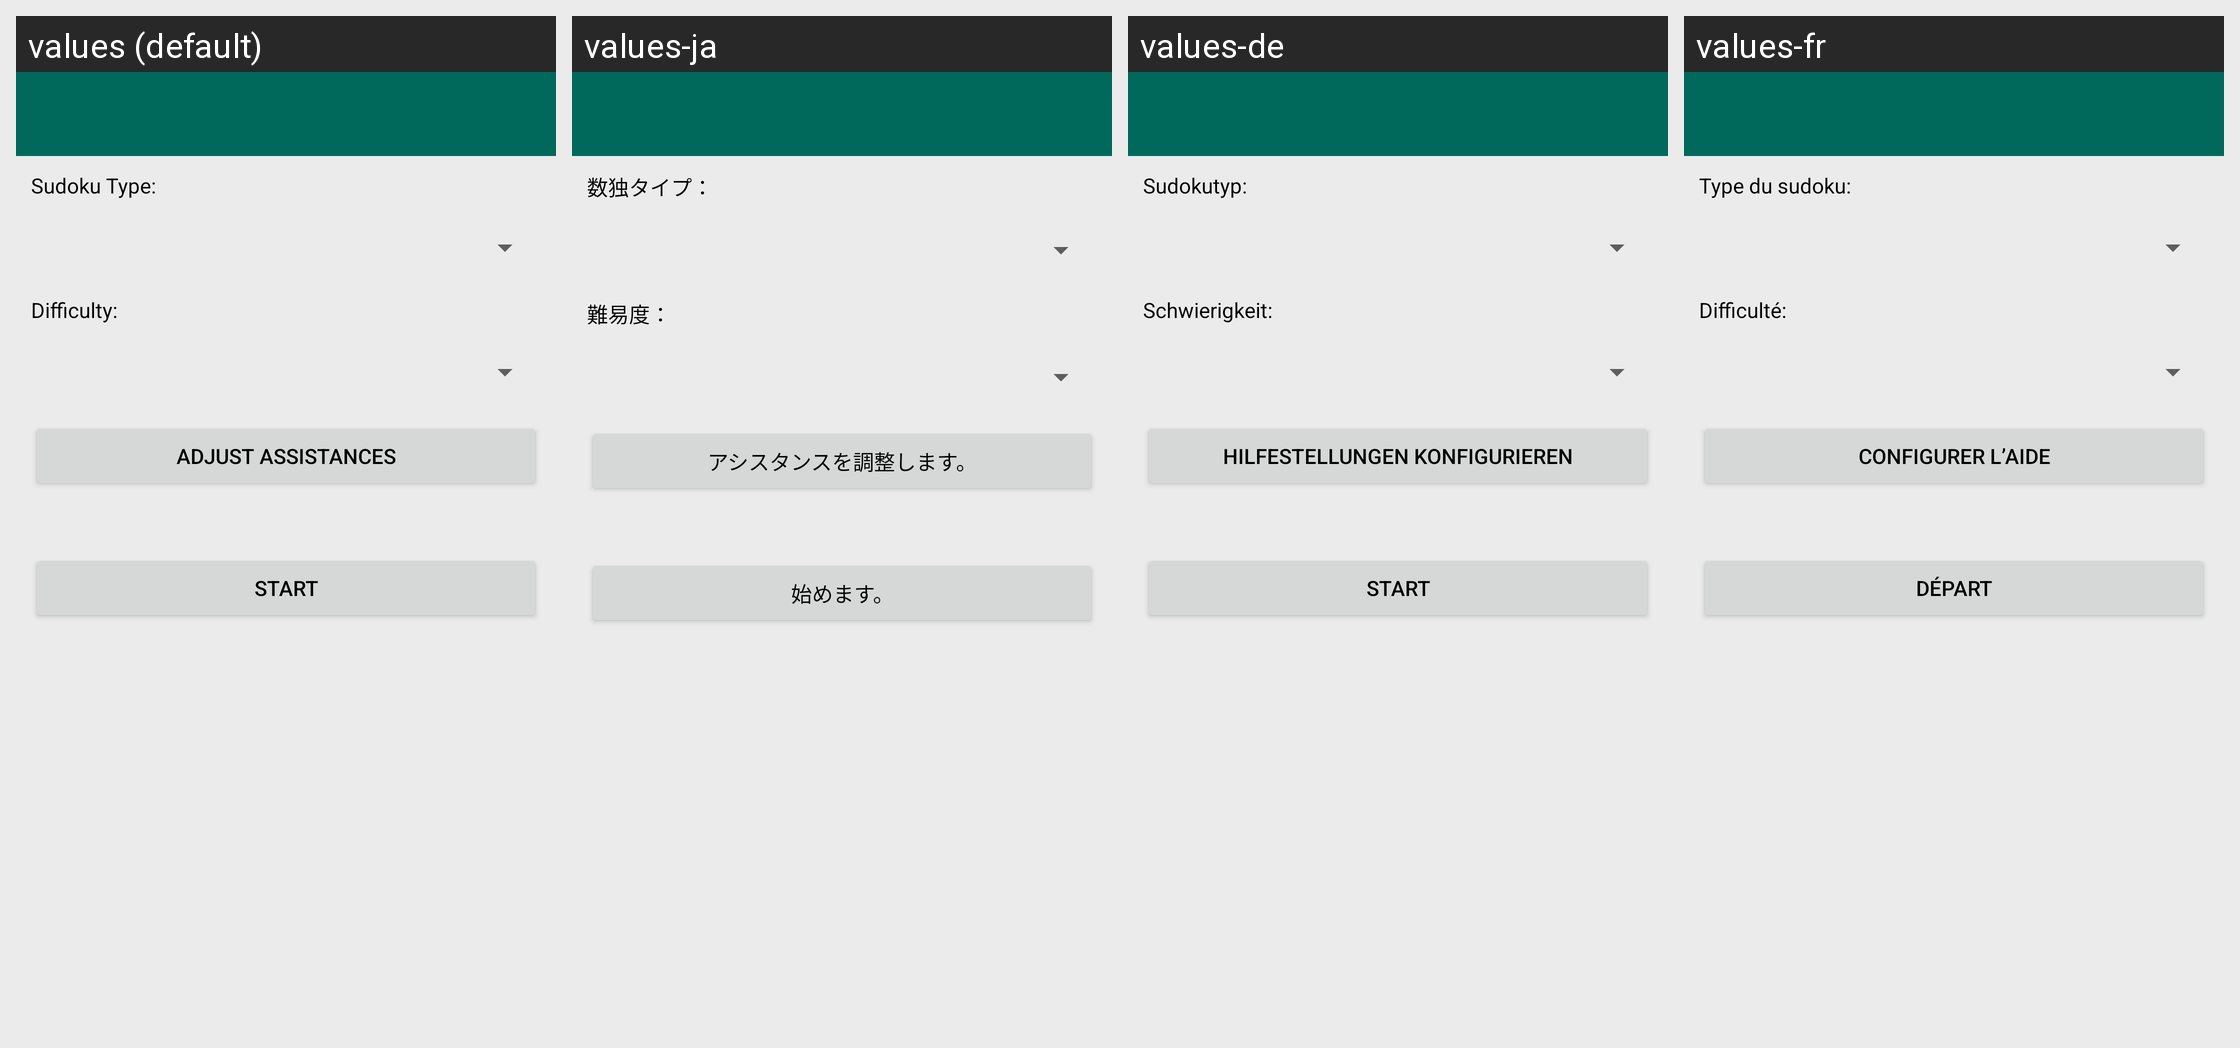

The same Android screen rendered under several of its app's locales, left to right. List the strings drawn on it with the default value and each locale's translation.
Android screen res/layout/sudokupreferences.xml rendered under 4 locales, left to right: values (default), values-ja, values-de, values-fr. Device: Nexus 5 (rendered at 1080×1920; each locale shown at half size, 540×960, under a caption strip naming it); theme Theme.DesignDemo.
Strings drawn on this screen, with the default value and each locale's value (text and hints the layout hard-codes, and strings that could not be matched under every locale, appear in the picture but are not listed):

subtitle_sudokupreferences_sudokutype
  values: Sudoku Type:
  values-ja: 数独タイプ：
  values-de: Sudokutyp:
  values-fr: Type du sudoku:

subtitle_sudokupreferences_sudokucomplexity
  values: Difficulty:
  values-ja: 難易度：
  values-de: Schwierigkeit:
  values-fr: Difficulté:

sf_sudokupreferences_assistances
  values: Adjust Assistances
  values-ja: アシスタンスを調整します。
  values-de: Hilfestellungen konfigurieren
  values-fr: Configurer l’aide

sf_sudokupreferences_start
  values: Start
  values-ja: 始めます。
  values-de: Start
  values-fr: Départ
